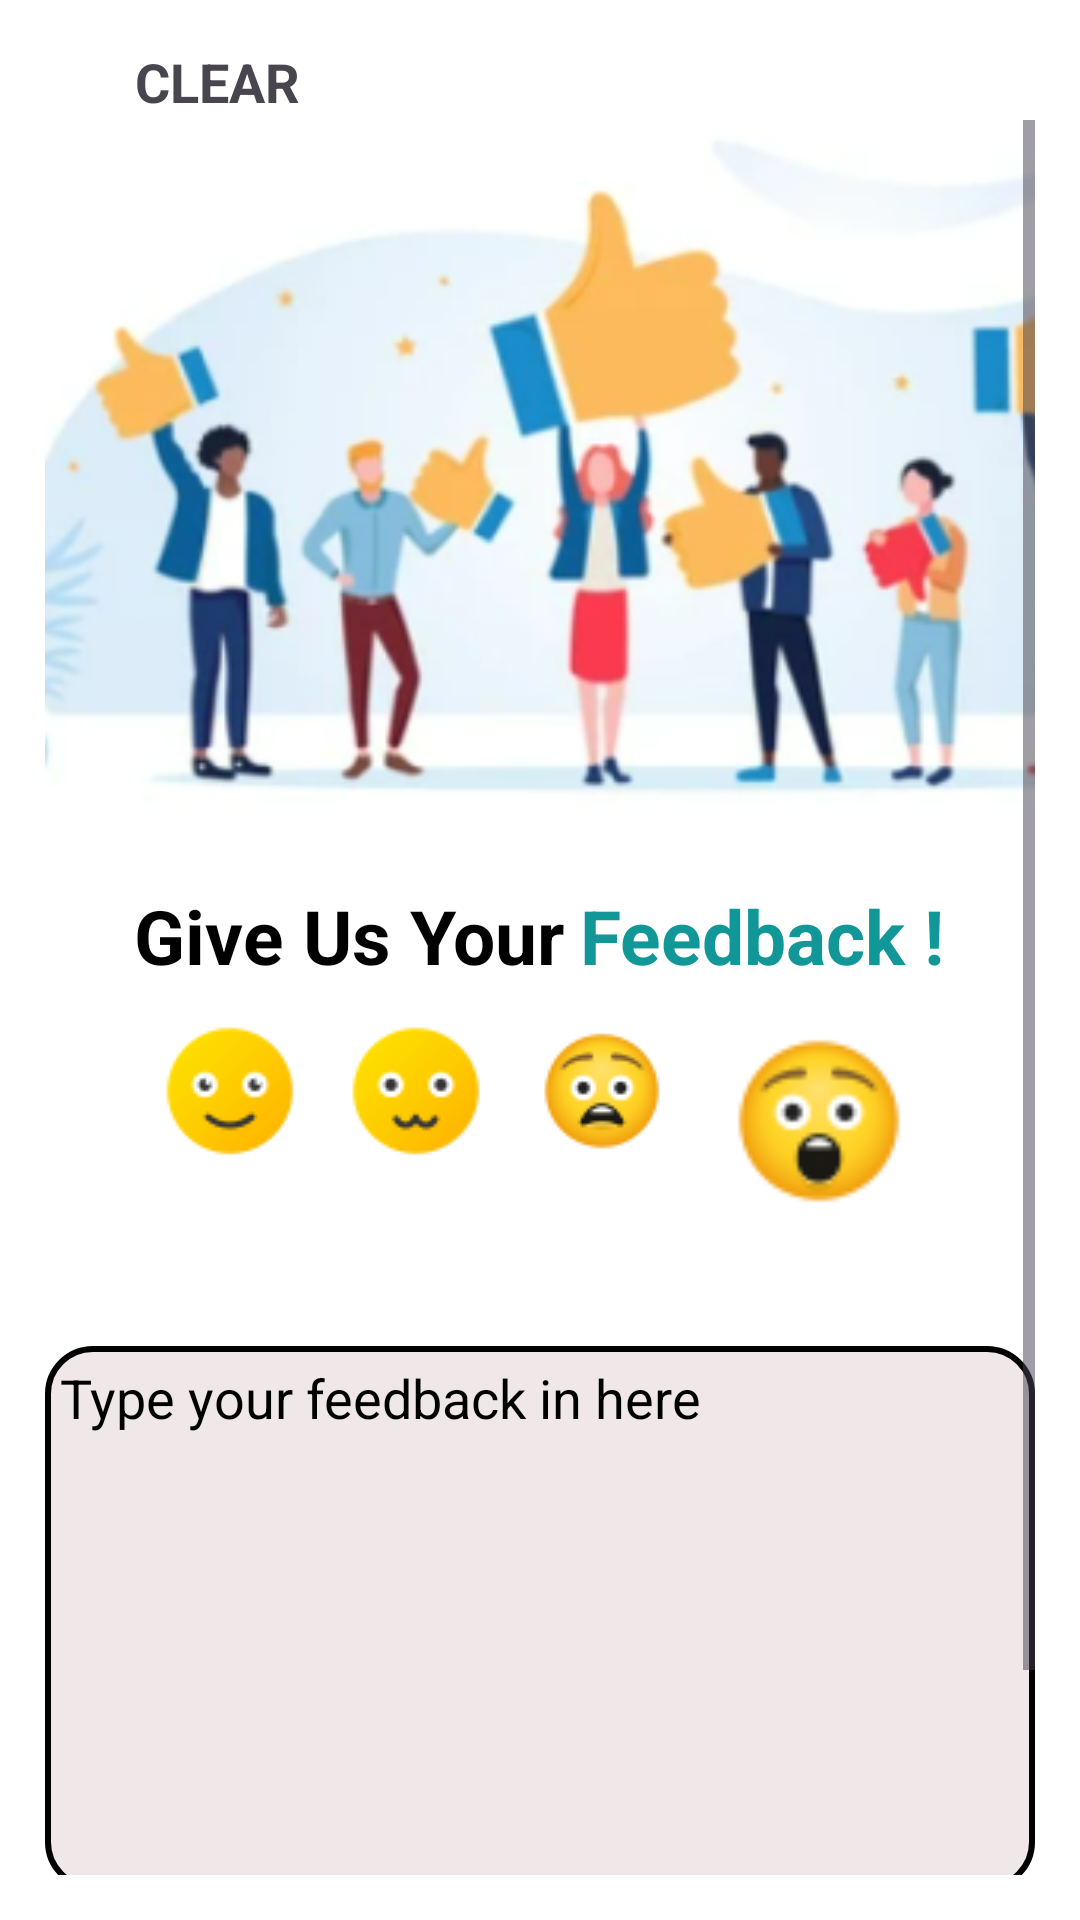

Here is an Android app screen rendered from its layout file. Give the layout XML and the strings, colors and styles it references.
<!-- AndroidManifest.xml: application theme Theme.MCamp -->
<!-- res/layout/activity_feedback.xml -->
<?xml version="1.0" encoding="utf-8"?>
<androidx.constraintlayout.widget.ConstraintLayout xmlns:android="http://schemas.android.com/apk/res/android"
    xmlns:app="http://schemas.android.com/apk/res-auto"
    xmlns:tools="http://schemas.android.com/tools"
    android:layout_width="match_parent"
    android:layout_height="match_parent"
    android:background="@color/white"
    android:padding="15dp"
    tools:context=".ActivityFeedback">

    <LinearLayout
        android:layout_width="match_parent"
        android:layout_height="match_parent"
        android:orientation="vertical">

        <LinearLayout
            android:layout_width="match_parent"
            android:layout_height="wrap_content"
            android:orientation="horizontal">

            <LinearLayout
                android:layout_width="wrap_content"
                android:layout_height="wrap_content"
                android:clickable="true"
                android:focusable="true"
                android:onClick="openHome"
                android:orientation="horizontal"
                tools:ignore="TouchTargetSizeCheck,UseCompoundDrawables,UsingOnClickInXml">

                <ImageView
                    android:layout_width="25dp"
                    android:layout_height="25dp"
                    android:contentDescription="@string/cross"
                    app:srcCompat="@drawable/baseline_close_24"
                    tools:layout_editor_absoluteY="1dp" />

                <TextView
                    android:layout_width="wrap_content"
                    android:layout_height="wrap_content"
                    android:layout_marginStart="5dp"
                    android:text="@string/clear"
                    android:textSize="18sp"
                    android:textStyle="bold"
                    tools:ignore="TextSizeCheck" />
            </LinearLayout>

            <View
                android:layout_width="0dp"
                android:layout_height="1dp"
                android:layout_weight="1" />

            <ImageView
                android:layout_width="25dp"
                android:layout_height="25dp"
                android:clickable="true"
                android:contentDescription="@string/human_art"
                android:focusable="true"
                android:onClick="openProfile"
                android:src="@drawable/person"
                tools:ignore="UsingOnClickInXml,TouchTargetSizeCheck" />
        </LinearLayout>

        <ScrollView
            android:layout_width="match_parent"
            android:layout_height="match_parent">

            <LinearLayout
                android:layout_width="match_parent"
                android:layout_height="wrap_content"
                android:orientation="vertical"
                tools:ignore="UseCompoundDrawables">

                <ImageView
                    android:id="@+id/imageView6"
                    android:layout_width="379dp"
                    android:layout_height="255dp"
                    android:contentDescription="@string/feedback_background"
                    android:src="@drawable/feedbackimage"
                    app:layout_constraintBottom_toBottomOf="parent"
                    app:layout_constraintStart_toStartOf="parent"
                    app:layout_constraintTop_toTopOf="parent" />

                <LinearLayout
                    android:layout_width="match_parent"
                    android:layout_height="wrap_content"
                    android:orientation="horizontal">

                    <View
                        android:layout_width="0dp"
                        android:layout_height="wrap_content"
                        android:layout_weight="1" />

                    <TextView
                        android:layout_width="wrap_content"
                        android:layout_height="wrap_content"
                        android:text="@string/give_us_your"
                        android:textColor="@color/black"
                        android:textSize="25sp"
                        android:textStyle="bold"
                        app:layout_constraintEnd_toEndOf="@+id/imageView6"
                        app:layout_constraintHorizontal_bias="0.502"
                        app:layout_constraintStart_toStartOf="@+id/imageView6"
                        app:layout_constraintTop_toBottomOf="@+id/imageView6"
                        tools:ignore="HardcodedText" />

                    <TextView
                        android:layout_width="wrap_content"
                        android:layout_height="wrap_content"
                        android:layout_marginStart="5dp"
                        android:text="@string/feedbacks"
                        android:textColor="@color/theme_color"
                        android:textSize="25sp"
                        android:textStyle="bold"
                        app:layout_constraintEnd_toEndOf="@+id/imageView6"
                        app:layout_constraintHorizontal_bias="0.502"
                        app:layout_constraintStart_toStartOf="@+id/imageView6"
                        app:layout_constraintTop_toBottomOf="@+id/imageView6" />

                    <View
                        android:layout_width="0dp"
                        android:layout_height="wrap_content"
                        android:layout_weight="1" />

                </LinearLayout>

                <LinearLayout
                    android:layout_width="match_parent"
                    android:layout_height="wrap_content"
                    android:layout_marginTop="10dp"
                    android:layout_marginBottom="40dp"
                    android:orientation="horizontal">

                    <View
                        android:layout_width="0dp"
                        android:layout_height="wrap_content"
                        android:layout_weight="3" />

                    <ImageView
                        android:id="@+id/emoji_1"
                        android:layout_width="50dp"
                        android:layout_height="50dp"
                        android:clickable="true"
                        android:focusable="true"
                        android:onClick="emoji1"
                        android:src="@drawable/emoji_1"
                        tools:ignore="ContentDescription,ImageContrastCheck,UsingOnClickInXml,SpeakableTextPresentCheck" />

                    <View
                        android:layout_width="0dp"
                        android:layout_height="wrap_content"
                        android:layout_weight="1" />

                    <ImageView
                        android:id="@+id/emoji_2"
                        android:layout_width="50dp"
                        android:layout_height="50dp"
                        android:clickable="true"
                        android:focusable="true"
                        android:onClick="emoji2"
                        android:src="@drawable/emoji_2"
                        tools:ignore="ContentDescription,ImageContrastCheck,UsingOnClickInXml,SpeakableTextPresentCheck" />

                    <View
                        android:layout_width="0dp"
                        android:layout_height="wrap_content"
                        android:layout_weight="1" />

                    <ImageView
                        android:id="@+id/emoji_3"
                        android:layout_width="50dp"
                        android:layout_height="50dp"
                        android:clickable="true"
                        android:focusable="true"
                        android:onClick="emoji3"
                        android:src="@drawable/emoji_3"
                        tools:ignore="ContentDescription,ImageContrastCheck,UsingOnClickInXml,SpeakableTextPresentCheck" />

                    <View
                        android:layout_width="0dp"
                        android:layout_height="wrap_content"
                        android:layout_weight="1" />

                    <ImageView
                        android:id="@+id/emoji_4"
                        android:layout_width="70dp"
                        android:layout_height="70dp"
                        android:clickable="true"
                        android:focusable="true"
                        android:onClick="emoji4"
                        android:src="@drawable/emoji_4"
                        tools:ignore="ContentDescription,ImageContrastCheck,UsingOnClickInXml,SpeakableTextPresentCheck" />

                    <View
                        android:layout_width="0dp"
                        android:layout_height="wrap_content"
                        android:layout_weight="3" />

                </LinearLayout>

                <EditText
                    android:id="@+id/edit_feedback"
                    android:layout_width="match_parent"
                    android:layout_height="wrap_content"
                    android:hint="@string/type_your_feedback_in_here"
                    android:textColorHint="@color/black"
                    android:background="@drawable/details_border_style"
                    android:inputType="textMultiLine"
                    android:minLines="8"
                    android:maxLines="50"
                    android:padding="5dp"
                    android:textColor="@color/black"
                    android:gravity="top|left"
                    tools:ignore="Autofill,RtlHardcoded,VisualLintTextFieldSize" />

                <Button
                    android:layout_width="match_parent"
                    android:layout_height="wrap_content"
                    android:layout_marginTop="10dp"
                    android:paddingTop="15dp"
                    android:paddingBottom="15dp"
                    android:backgroundTint="@color/theme_color"
                    android:text="@string/submit"
                    android:textColor="@color/black"
                    android:onClick="submit"
                    android:clickable="true"
                    android:textSize="24sp"
                    tools:ignore="DuplicateSpeakableTextCheck,InefficientWeight,UsingOnClickInXml,VisualLintButtonSize"
                    android:focusable="true" />


            </LinearLayout>

        </ScrollView>

    </LinearLayout>

</androidx.constraintlayout.widget.ConstraintLayout>
<!-- resources referenced by this layout -->
<resources>
  <color name="black">#FF000000</color>
  <color name="theme_color">#FF119797</color>
  <color name="white">#FFFFFFFF</color>
  <!-- drawable details_border_style (drawable) -->
  <?xml version="1.0" encoding="utf-8"?>
  <shape xmlns:android="http://schemas.android.com/apk/res/android"
      android:shape="rectangle">
      <stroke
          android:width="2dp"
          android:color="#000000" /> 
  
      
      <solid
          android:color="#F0E8E8" />
  
      
      <corners
          android:radius="15dp" />
  </shape>
  <!-- drawable emoji_1: png bitmap (drawable, 1659 bytes) -->
  <!-- drawable emoji_2: png bitmap (drawable, 1648 bytes) -->
  <!-- drawable emoji_3: png bitmap (drawable, 2765 bytes) -->
  <!-- drawable emoji_4: png bitmap (drawable, 2735 bytes) -->
  <!-- drawable feedbackimage: png bitmap (drawable, 79396 bytes) -->
  <string name="clear">CLEAR</string>
  <string name="cross">Cross</string>
  <string name="feedback_background">Feedback background</string>
  <string name="feedbacks">Feedback !</string>
  <string name="give_us_your">Give Us Your</string>
  <string name="human_art">Human Art</string>
  <string name="submit">Submit</string>
  <string name="type_your_feedback_in_here">Type your feedback in here</string>
  <style name="Theme.MCamp" parent="Base.Theme.MCamp" />
  <style name="Base.Theme.MCamp" parent="Theme.Material3.DayNight.NoActionBar">
          
          
      </style>
</resources>
